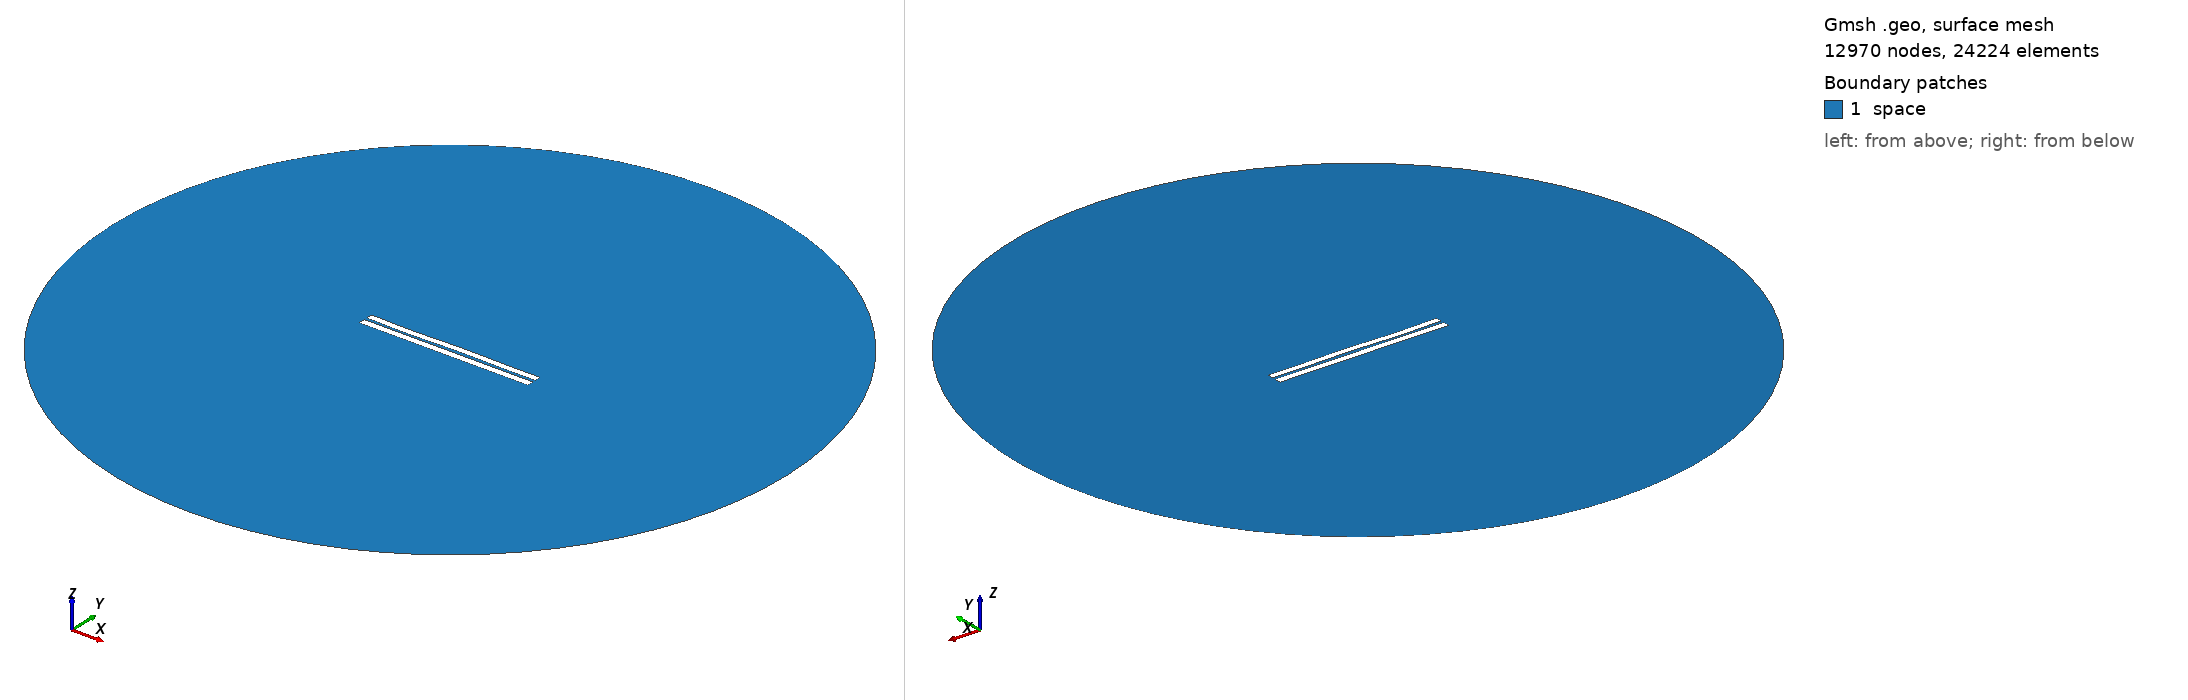

Gmsh geometry script, surface-meshed: 12970 nodes, 24224 surface elements. Boundary patches (legend numbers): 1 space. Left view from above one corner, right view from below the opposite corner. Legend entries are the model's physical surfaces. The drawing asked Gmsh for element sizes between 1% and 20% of the model's largest extent; the script's own settings can give other sizes.

=== 3426.geo (drawn) ===
//---------------------------------------
// Geometry kernel
//---------------------------------------

SetFactory("OpenCASCADE");



//---------------------------------------
// Parameters of the geometry
//---------------------------------------

// Overetch of the upper plate
overetch = 0.125;

// Distance between the plates
distance = 1.5;

// Discretization over the x axis (for the deformation)
nx = 50; 

// Length of the plate
L = 100 - overetch; 

// Number of modes
n = 4; 

// 1st mode coefficient
coeff(1) = 0.0;
beta(1) = 0.596864 * 3.1415926535 / L;

// 2nd mode coefficient
coeff(2) = 0.0;
beta(2) = 1.49418 * 3.1415926535 / L;

// 3rd mode coefficient
coeff(3) = -0.15;
beta(3) = 2.50025 * 3.1415926535 / L;

// 4th mode coefficient
coeff(4) = -0.15;
beta(4) = 3.49999 * 3.1415926535 / L;



//---------------------------------------
// Upper plate (deformed rectangle)
//---------------------------------------

// Coordiantes of the upper plate
xmin = -50;
xmax = 50 - overetch;

// Height of the upper plate
yheight = 4 - 2 * overetch;

// Indexes of the points
UpperID[] = {};
LowerID[] = {};
LeftID[] = {};
RightID[] = {};

// Point index
p = 1;

// Horizontal edges
For i In {1:nx}
    x = xmin + (i-1)*(xmax - xmin)/(nx-1);

    y_bottom = distance / 2 + overetch;
    For j In {1:n}
        C = (Cosh(beta(j)*L) + Cos(beta(j)*L)) / (Sinh(beta(j)*L) + Sin(beta(j)*L));
        y_bottom  = y_bottom + coeff(j) * (Cosh(beta(j)*(x+50)) - Cos(beta(j)*(x+50)) - C * (Sinh(beta(j)*(x+50)) - Sin(beta(j)*(x+50))));
    EndFor

    y_top = y_bottom + yheight;

    Point(p) = {x, y_top, 0, 1.0};
    UpperID[i] = p;
    p = p + 1;

    Point(p) = {x, y_bottom, 0, 1.0};
    LowerID[i] = p;
    p = p + 1;
EndFor

// Create point lists
UpperPts[] = {}; LowerPts[] = {};
For i In {1:nx}
  UpperPts[] += {UpperID[i]};
  LowerPts[] += {LowerID[i]};
EndFor

// Build splines
Spline(1) = {UpperPts[]};
Spline(2) = {LowerPts[]};
Line(3) = {LowerPts[nx-1], UpperPts[nx-1]};
Line(4) = {LowerPts[0], UpperPts[0]};

// Build the plane surface
Curve Loop(1) = {2, 3, -1, -4};
Plane Surface(1) = {1};



//---------------------------------------
// Lower plate (rectangle)
//---------------------------------------

// Vertices
Point(1001) = {-50, -1, 0, 1.0};
Point(1002) = { 50, -1, 0, 1.0};
Point(1003) = { 50,  -5, 0, 1.0};
Point(1004) = {-50,  -5, 0, 1.0};

// Edges
Line(5) = {1001, 1002};
Line(6) = {1002, 1003};
Line(7) = {1003, 1004};
Line(8) = {1004, 1001};

// Plane surface
Line Loop(2) = {5, 6, 7, 8};
Plane Surface(2) = {2}; 



//---------------------------------------
// Outer (fictious) boundary
//---------------------------------------

// Points
Point(1005) = {0, 0, 0};       // Center
Point(1006) = {200, 0, 0};     // Start point
Point(1007) = {0, 200, 0};     // 90 degrees
Point(1008) = {-200, 0, 0};    // 180 degrees
Point(1009) = {0, -200, 0};    // 270 degrees

// Circle arcs (each needs start, center, end)
Circle(9) = {1006, 1005, 1007};
Circle(10) = {1007, 1005, 1008};
Circle(11) = {1008, 1005, 1009};
Circle(12) = {1009, 1005, 1006};

// Plane surface for the entire domain
Curve Loop(3) = {9, 10, 11, 12};
Surface(3) = {3};

// Subtract the plates from the whole domain to obtain the actual domain where we want to solve the equations
BooleanDifference{ Surface{3}; Delete; }{ Surface{1}; Surface{2}; Delete; }




//---------------------------------------
// Transfinite Lines/Curves
//---------------------------------------

// Set the number of points on the boundaries
r = 7;

// Plates
Transfinite Curve {1, 2} = 50*r Using Progression 1;
Transfinite Curve {3, 4} = 2*r Using Progression 1;
Transfinite Line {5, 7} = 50*r Using Progression 1;
Transfinite Line {6, 8} = 2*r Using Progression 1;

// Outer boundary
Transfinite Line {9, 10, 11, 12} = 20 Using Progression 1;



//---------------------------------------
// Physical groups
//---------------------------------------                

// Physical curves (boundaries)
Physical Line("force_segment", 10) = {2};
Physical Line("upper_plate", 11) = {1, 3, 4};
Physical Line("lower_plate", 12) = {5, 6, 7, 8};
Physical Line("boundary", 20) = {9, 10, 11, 12};

// Physical Surfaces
Physical Surface("space", 30) = {3};



//---------------------------------------
// 6. Generate the Mesh
//---------------------------------------

// 2D mesh generation
Mesh 2;
